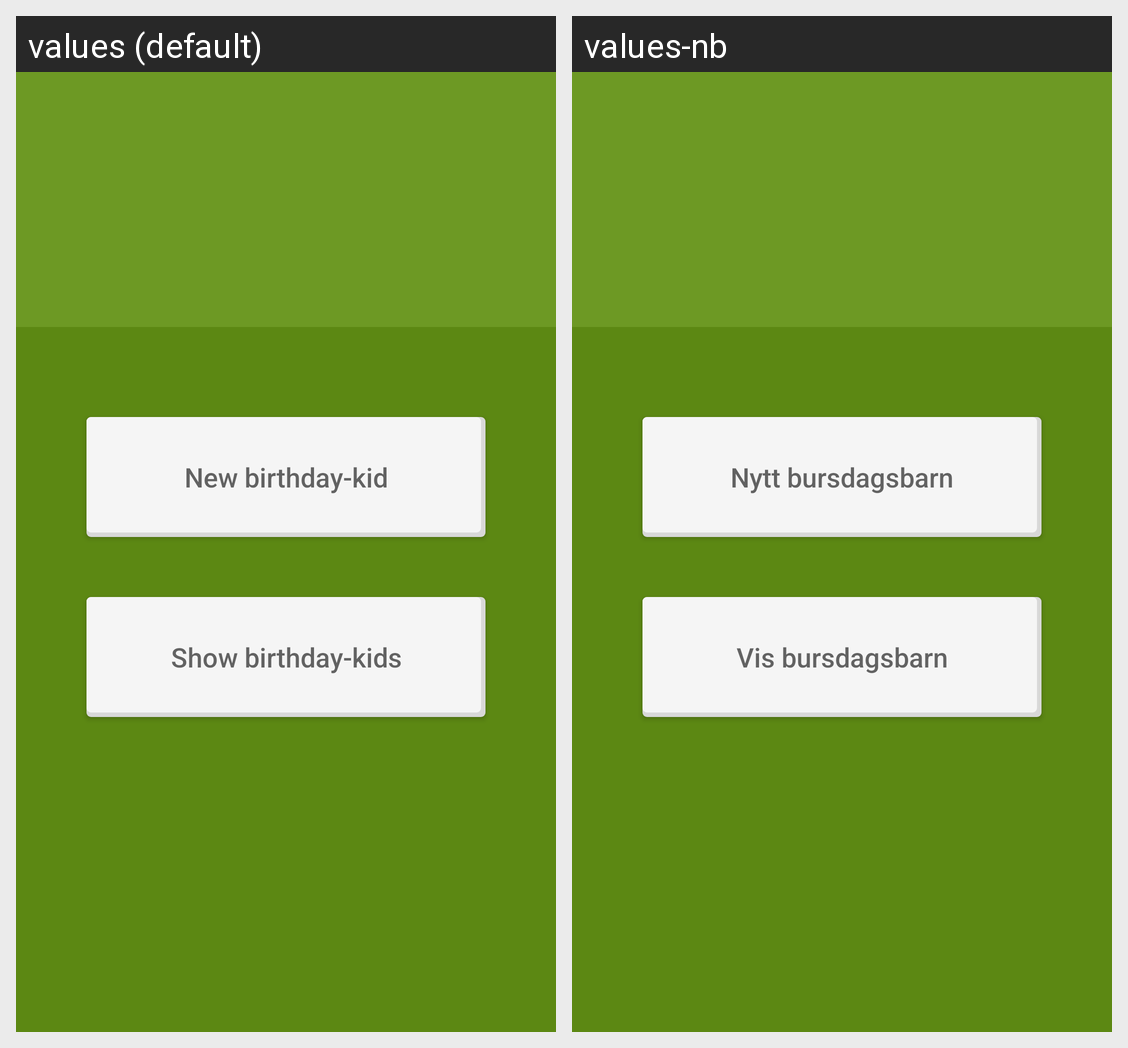

Translations of the strings shown on this Android screen, per locale in the grid:
Android screen res/layout/fragment_startvindu.xml rendered under 2 locales, left to right: values (default), values-nb. Device: Nexus 5 (rendered at 1080×1920; each locale shown at half size, 540×960, under a caption strip naming it); theme AppThemeLogo.
Strings drawn on this screen, with the default value and each locale's value (text and hints the layout hard-codes, and strings that could not be matched under every locale, appear in the picture but are not listed):

main_button_new_person
  values: New birthday-kid
  values-nb: Nytt bursdagsbarn

main_button_show_persons
  values: Show birthday-kids
  values-nb: Vis bursdagsbarn
